Run: headless pygame with SDL's dummy video driver; simulated clock (each Clock.tick advances the game by its frame time, no real sleeping); random seed 0; keys injected as events and as key.get_pressed() state; no mouse input.
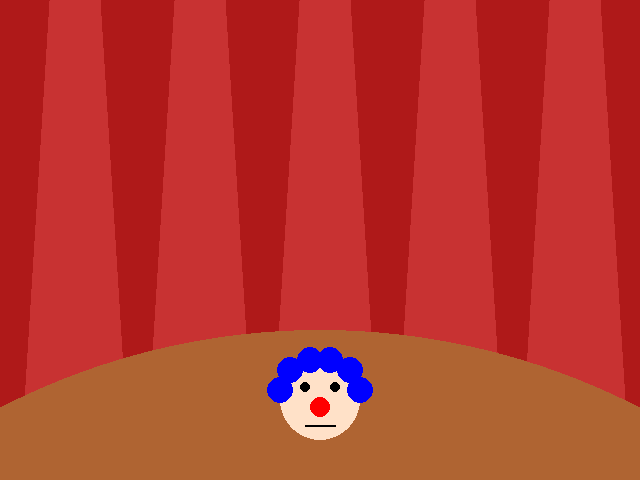
Frame 1 of 4 · flips 1–60 · no input
Frame 2 of 4 · flips 61–180 · tapped SPACE, RETURN · held RIGHT (→), D · screen unchanged from frame 1, image omitted
Frame 3 of 4 · flips 181–300 · held DOWN (↓), S · screen unchanged from frame 2, image omitted
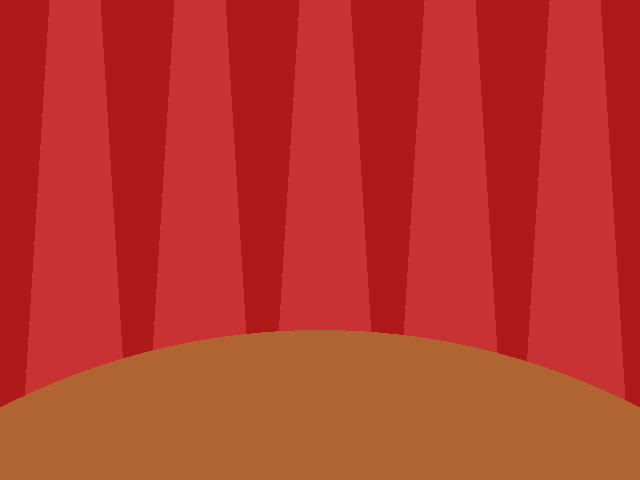
Frame 4 of 4 · flips 301–420 · held LEFT (←), A, UP (↑), W

The pygame program that drew these frames:

import random 
import pygame


pygame.init()

WIDTH = 640
HEIGHT = 480
SIZE = (WIDTH, HEIGHT)

screen = pygame.display.set_mode(SIZE)
clock = pygame.time.Clock()

# ---------------------------
# Initialize global variables

char_x = WIDTH/2
char_y = 400
going_right = False 
going_left = False 
jumping = False 
jump_speed = 20 
curtain_x = 50 
tire_list = [] 
for i in range(10): 
    tire_x = random.randrange(WIDTH)
    tire_y = random.randrange(HEIGHT) 
    tire = (tire_x, -tire_y)
    tire_list.append(tire)

# ---------------------------

running = True
while running:
    # EVENT HANDLING
    for event in pygame.event.get():
        if event.type == pygame.QUIT:
            running = False
        elif event.type == pygame.KEYDOWN:
            if event.key == pygame.K_RIGHT: 
                going_right = True 
            elif event.key == pygame.K_LEFT: 
                going_left = True 
            elif event.key == pygame.K_UP: 
                jumping = True 
                jump_speed *= -1 
        elif event.type == pygame.KEYUP: 
            going_right = False 
            going_left = False 

    # GAME STATE UPDATES
    # All game math and comparisons happen here

    if going_right == True: 
        char_x += 10 
    if going_left == True: 
        char_x -= 10 
    if jumping == True: 
        char_y += jump_speed
    if char_y < 340: 
        jump_speed *= -1
    if char_y > 400: 
        jumping = False 

    # DRAWING
    screen.fill((175, 25, 25))  # always the first drawing command

    # Drawing the background 
    for i in range(50, WIDTH, 125): 
        pygame.draw.polygon(screen, (200, 50, 50), ((i, 0), (i + 50, 0), (i + 75, 400), (i -25, 400)))
    pygame.draw.circle(screen, (175, 100, 50), (WIDTH/2, HEIGHT + 550), 700)

    # Drawing the clown
    pygame.draw.circle(screen, (255, 225, 200), (char_x, char_y), 40)
    pygame.draw.circle(screen, (255, 0, 0), (char_x, char_y + 7), 10)
    pygame.draw.circle(screen, (0, 0, 0), (char_x - 15, char_y - 13), 5)
    pygame.draw.circle(screen, (0, 0, 0), (char_x + 15, char_y - 13), 5)
    pygame.draw.circle(screen, (0, 0, 255), (char_x - 40, char_y - 10), 13)
    pygame.draw.circle(screen, (0, 0, 255), (char_x - 30, char_y - 30), 13)
    pygame.draw.circle(screen, (0, 0, 255), (char_x - 10, char_y - 40), 13)
    pygame.draw.circle(screen, (0, 0, 255), (char_x + 10, char_y - 40), 13)
    pygame.draw.circle(screen, (0, 0, 255), (char_x + 30, char_y - 30), 13)
    pygame.draw.circle(screen, (0, 0, 255), (char_x + 40, char_y - 10), 13)
    pygame.draw.line(screen, (0, 0, 0), (char_x - 15, char_y + 25), (char_x + 15, char_y + 25), 2)


    # Must be the last two lines
    # of the game loop
    pygame.display.flip()
    clock.tick(30)
    #---------------------------


pygame.quit()
